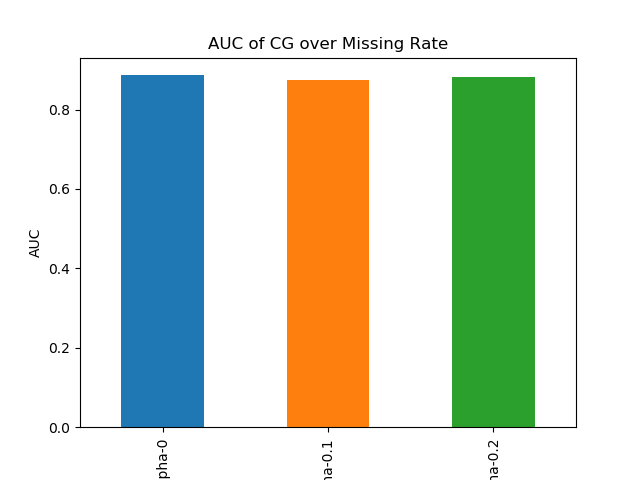

The file beside this chart, header and first rows:
RaR-alpha-0, 0.8864977662719145
RaR-alpha-0.1, 0.8739
RaR-alpha-0.2, 0.8807
